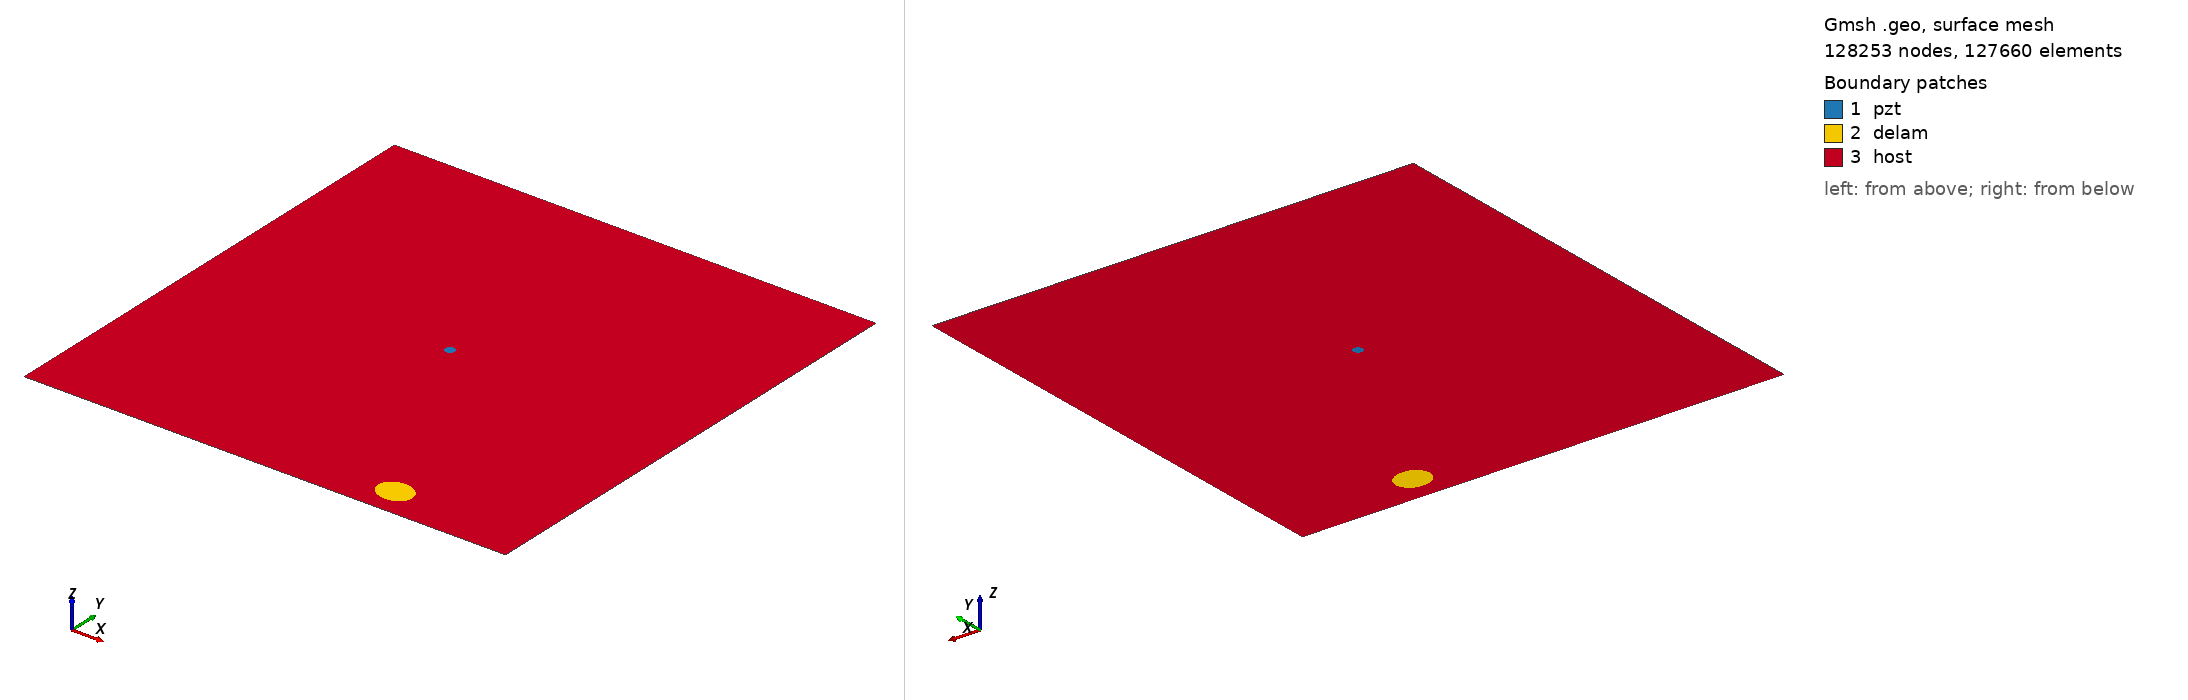

Gmsh geometry script, surface-meshed: 128253 nodes, 127660 surface elements. Boundary patches (legend numbers): 1 pzt, 2 delam, 3 host. Left view from above one corner, right view from below the opposite corner. Legend entries are the model's physical surfaces. The drawing asked Gmsh for element sizes between 1% and 20% of the model's largest extent; the script's own settings can give other sizes.

=== m2_rand_single_delam_120.geo (drawn) ===
SetFactory("OpenCASCADE");
L=0.500000; 
W=0.500000; 
a=0.018364; 
b=0.015150; 
x=0.361800; 
y=0.030723; 
alpha=0.962114 *Pi; 
r=0.005000; 
xpzt=0.250000; 
ypzt=0.250000; 
//+
Point(1) = {0, 0, 0, 1.0};
//+
Point(2) = {L, 0, 0, 1.0};
//+
Point(3) = {L, W, 0, 1.0};
//+
Point(4) = {0, W, 0, 1.0};
//+
Line(1) = {1, 2};
//+
Line(2) = {2, 3};
//+
Line(3) = {3, 4};
//+
Line(4) = {4, 1};
//+
Circle(5) = {xpzt, ypzt, -0, r, 0, 2*Pi};
//+
Ellipse(6) = {x, y, -0, a, b, 0, 2*Pi};
//+
Rotate {{0, 0, 1}, {x, y, 0}, alpha} {
  Curve{6}; 
}
//+
Curve Loop(1) = {4, 1, 2, 3};
//+
Curve Loop(2) = {6};
//+
Curve Loop(3) = {5};
//+
Curve Loop(4) = {6};
//+
Curve Loop(5) = {5};
//+
Plane Surface(1) = {5};
//+
Plane Surface(2) = {4};
//+
Plane Surface(3) = {1, 2, 3};
//+
Point(9) = {xpzt, ypzt, 0, 1.0};
//+
Point{9} In Surface {1};// mesh node at centre of pzt
//+
Physical Surface("pzt") = {1};
//+
Physical Surface("delam") = {2};
//+
Physical Surface("host") = {3};

Mesh.Algorithm = 6; // Frontal
Mesh.CharacteristicLengthFactor = 0.034000;
Mesh.CharacteristicLengthMin = 0.001000;
Mesh.CharacteristicLengthMax = 0.200000;
Mesh.RecombineAll = 1; // Apply recombination algorithm
Mesh.SubdivisionAlgorithm = 1; // 1: all quadrangles
Mesh.Smoothing = 1;
